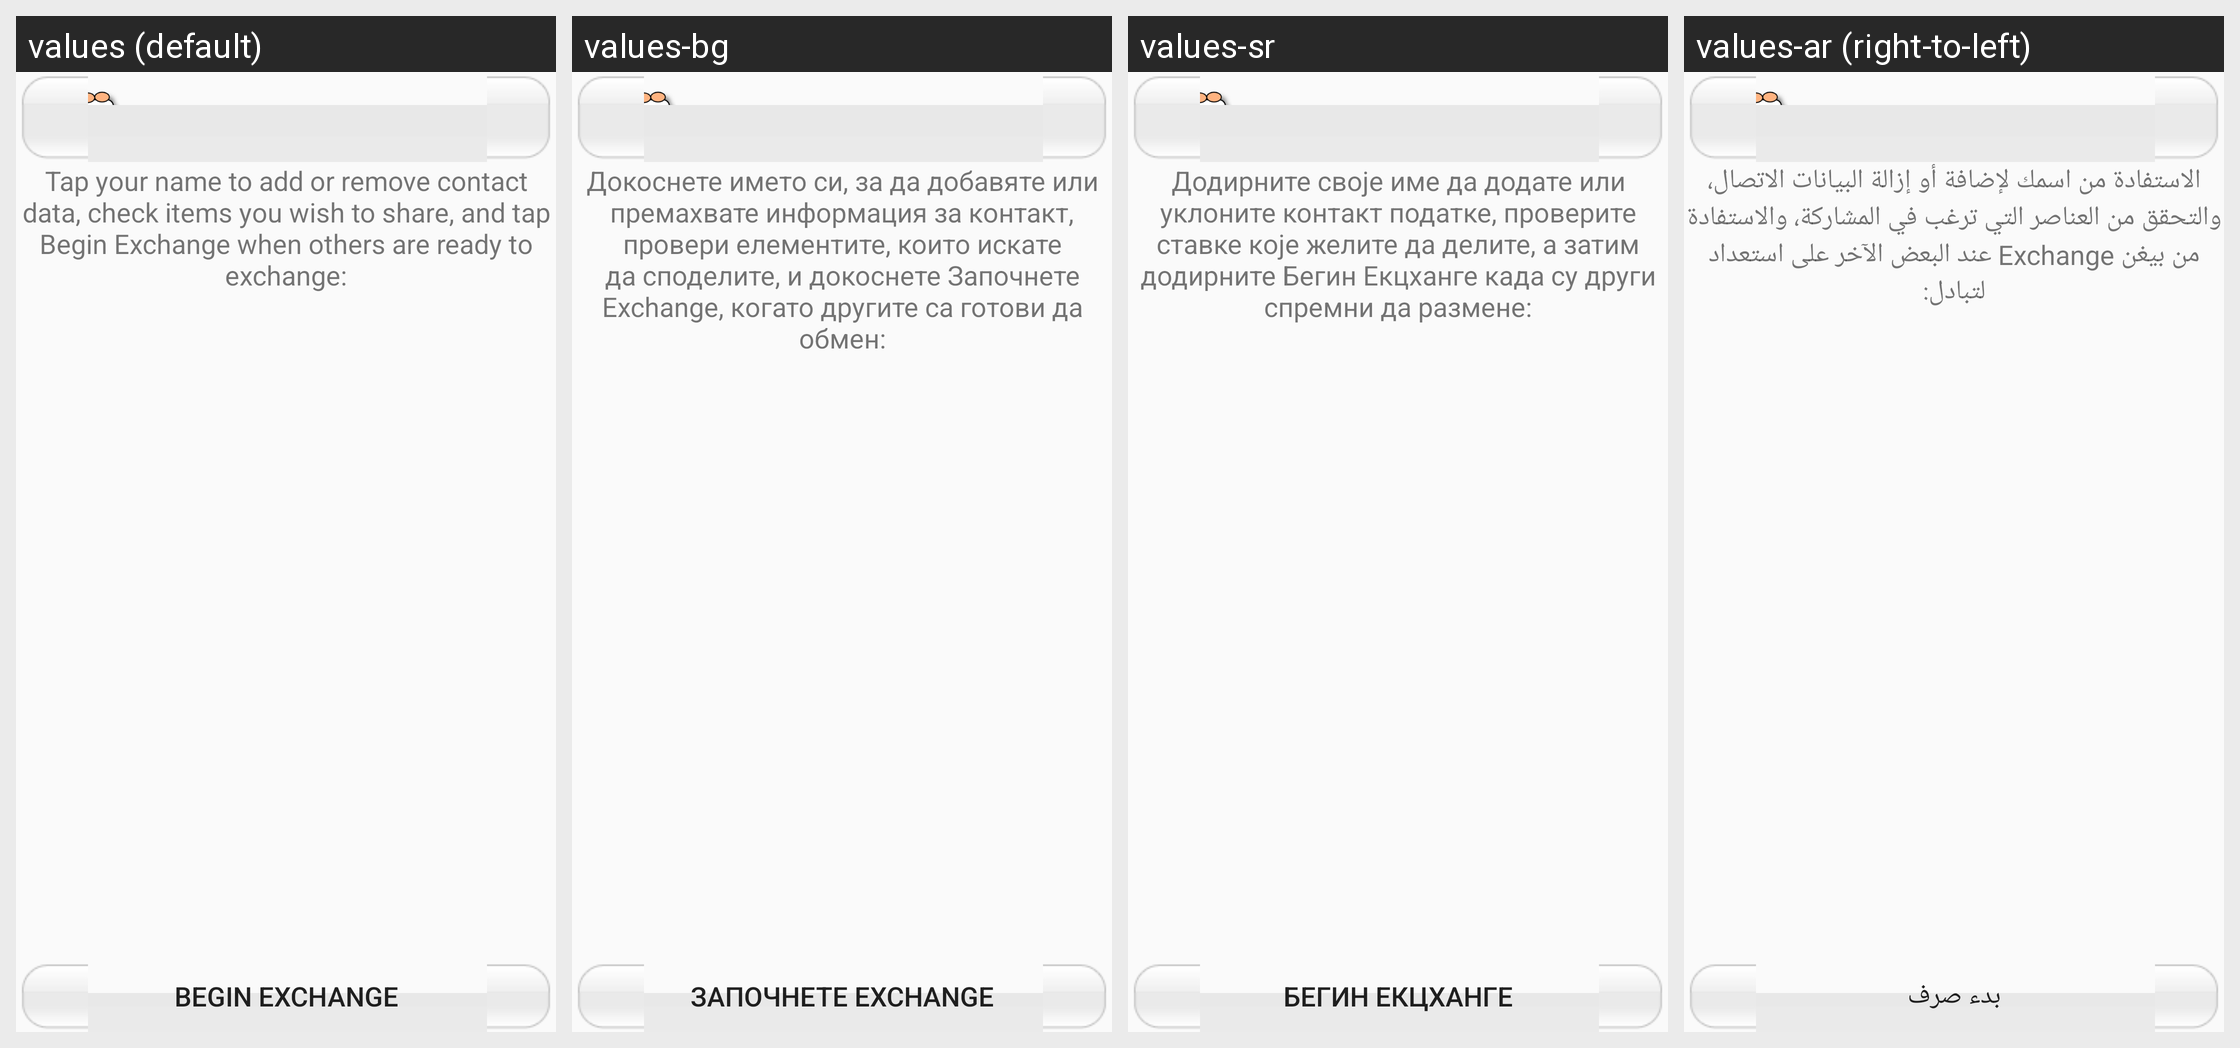

The Android screen above is rendered under several locales of the same app. Produce the string resources it draws, with the default and per-locale values.
Android screen res/layout/home.xml rendered under 4 locales, left to right: values (default), values-bg, values-sr, values-ar (right-to-left). Device: Nexus 5 (rendered at 1080×1920; each locale shown at half size, 540×960, under a caption strip naming it); theme Theme.Safeslinger.
Other locales in the repository, not shown: values-af, values-az, values-be, values-bn, values-bs, values-ca, values-cb, values-cs, values-cy, values-da, values-de, values-el, values-eo, values-es, values-et, values-eu, values-fa, values-fi, values-fr, values-ga, values-gl, values-gu, values-ha, values-hi, values-hm, values-hr, values-ht, values-hu, values-hy, values-ig, values-in, values-is, values-it, values-iw, values-ja, values-ji, values-jv, values-ka, values-kk, values-km, values-kn, values-ko, values-la, values-lo, values-lt, values-lv, values-mg, values-mi, values-mk, values-ml, values-mn, values-mr, values-ms, values-mt, values-my, values-ne, values-nl, values-no, values-ny, values-pa, values-pl, values-pt, values-ro, values-ru, values-si, values-sk, values-sl, values-so, values-sq, values-st, values-su, values-sv, values-sw, values-ta, values-te, values-tg, values-th, values-tl, values-tr, values-uk, values-ur, values-uz, values-vi, values-yo, values-zh, values-zh-rCN, values-zh-rTW, values-zu.
Strings drawn on this screen, with the default value and each locale's value (text and hints the layout hard-codes, and strings that could not be matched under every locale, appear in the picture but are not listed):

label_Home
  values: Tap your name to add or remove contact data, check items you wish to share, and tap Begin Exchange when others are ready to exchange:
  values-bg: Докоснете името си, за да добавяте или премахвате информация за контакт, провери елементите, които искате да споделите, и докоснете Започнете Exchange, когато другите са готови да обмен:
  values-sr: Додирните своје име да додате или уклоните контакт податке, проверите ставке које желите да делите, а затим додирните Бегин Екцханге када су други спремни да размене:
  values-ar: الاستفادة من اسمك لإضافة أو إزالة البيانات الاتصال، والتحقق من العناصر التي ترغب في المشاركة، والاستفادة من بيغن Exchange عند البعض الآخر على استعداد لتبادل:

btn_BeginExchangeProximity
  values: Begin Exchange
  values-bg: Започнете Exchange
  values-sr: Бегин Екцханге
  values-ar: بدء صرف
